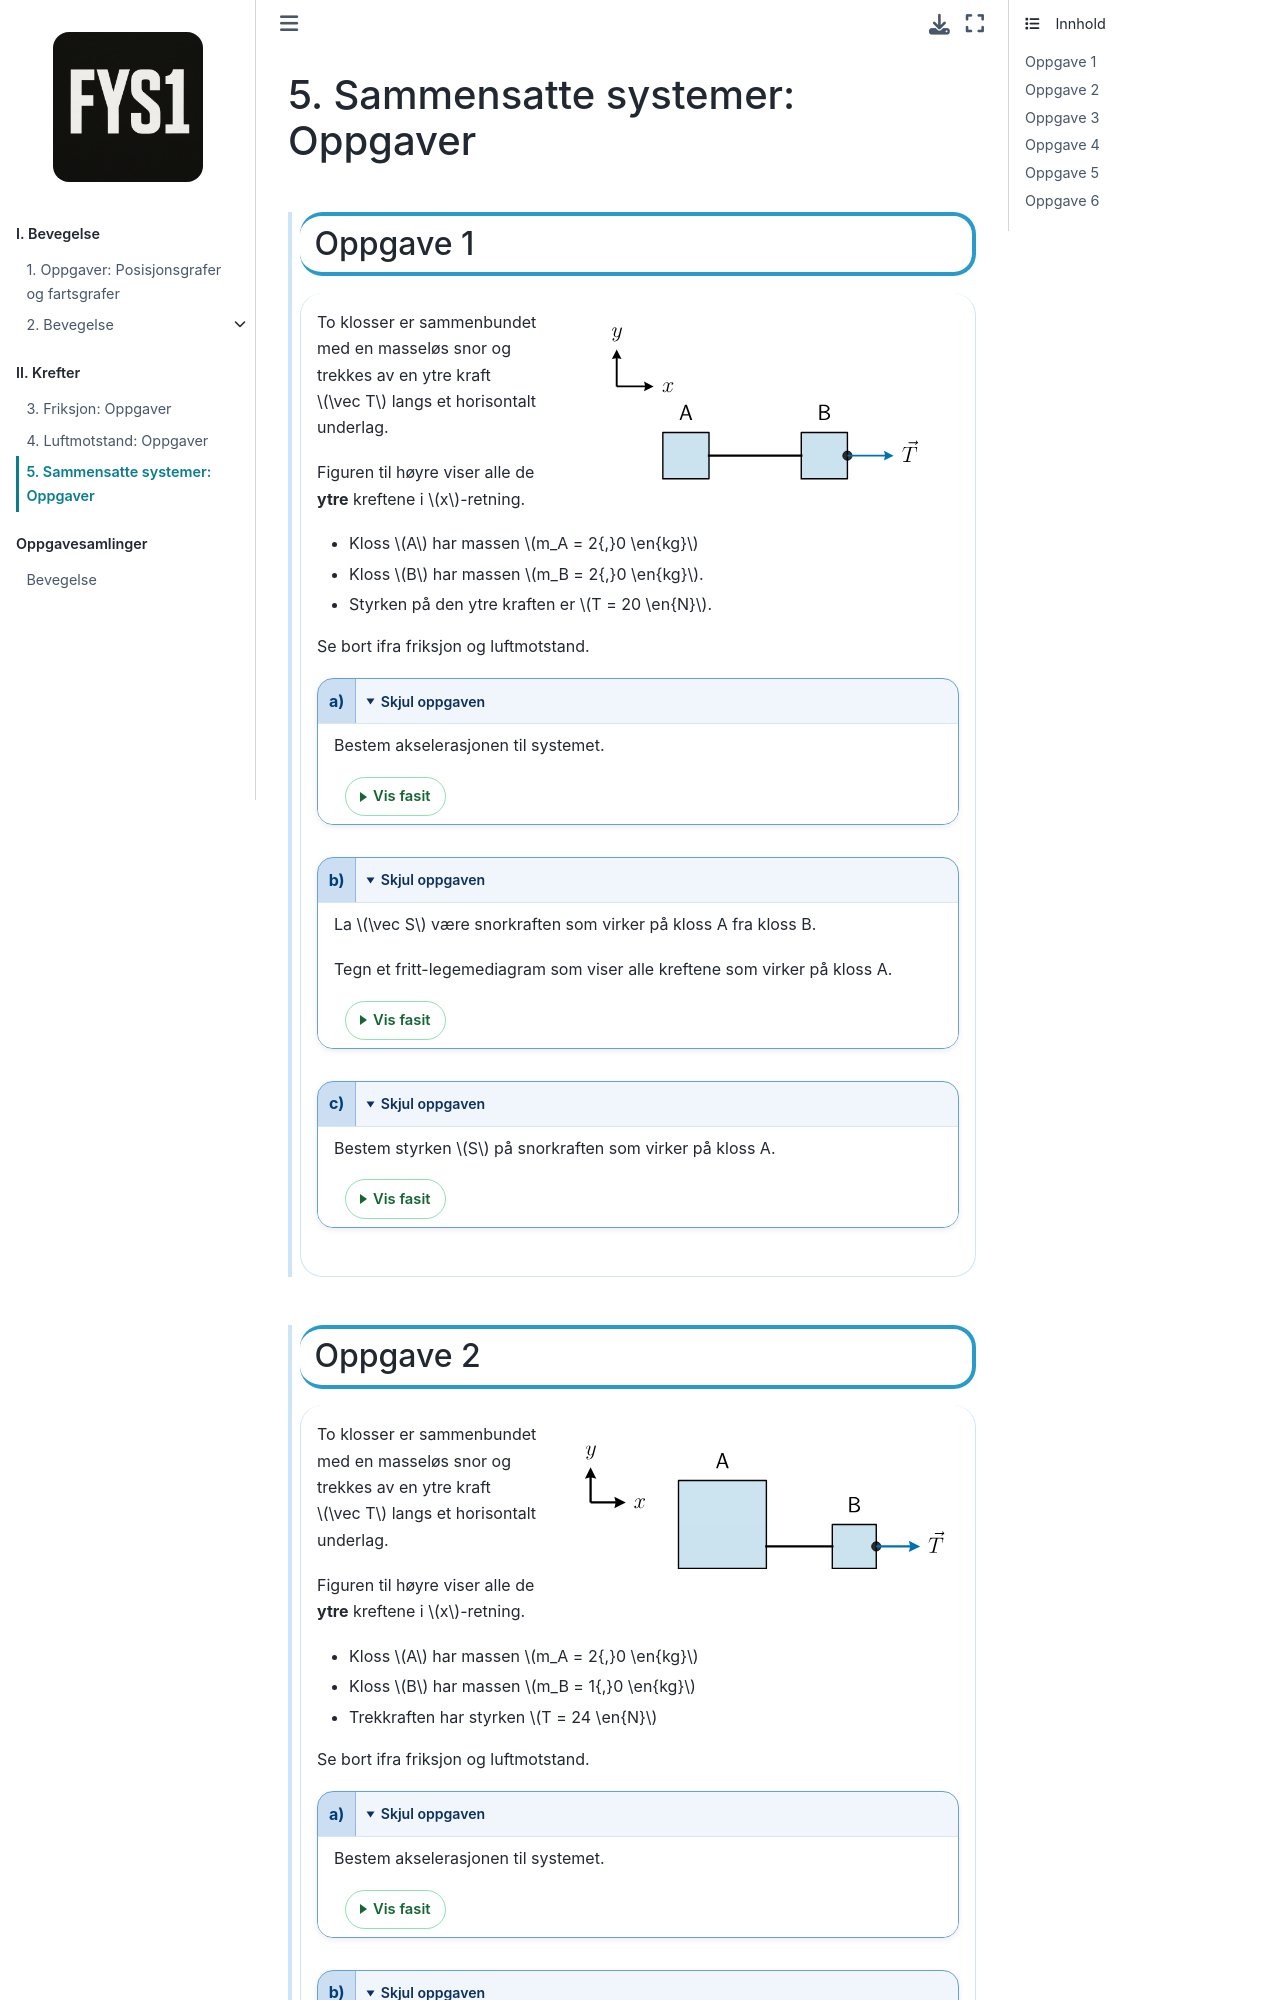

repository: reneaas/fys1 · page: book/krefter/sammensatte_systemer/oppgaver.html · generator: jekyll

# Sammensatte systemer: Oppgaver



:::::::::::::::{exercise} Oppgave 1

:::{plot}
figsize: (6, 3)
width: 400px
align: right
axis: off
axis: equal 
let: l_A = 1
let: l_B = 1
let: d = 2
let: x0 = -1
let: y0 = d
let: s = 0.8
vector: (x0, y0), s, 0, black
vector: (x0, y0), 0, s, black
text: x0 + s, y0, "$x$", center-right
text: x0, y0 + s, "$y$", top-center
polygon: (0, 0), (l_A, 0), (l_A, l_A), (0, l_A), blue, 0.2
polygon: (l_A + d, 0), (l_A + d + l_B, 0), (l_A + d + l_B, l_B), (l_A + d, l_B), blue, 0.2
line-segment: (l_A, l_B/2), (l_A + d, l_B/2), black, solid
point: (d + l_A + l_B, l_B/2)
vector: (d + l_A + l_B, l_B/2), 1, 0, blue
text: d + l_A + l_B + 1, l_B / 2, "$\vec T$", center-right
text: l_A/2, l_A, "A", top-center
text: l_A + d + l_B/2, l_B, "B", top-center
fontsize: 24
:::


To klosser er sammenbundet med en masseløs snor og trekkes av en ytre kraft $\vec T$ langs et horisontalt underlag.

Figuren til høyre viser alle de **ytre** kreftene i $x$-retning.

* Kloss $A$ har massen $m_A = 2{,}0 \en{kg}$ 
* Kloss $B$ har massen $m_B = 2{,}0 \en{kg}$. 
* Styrken på den ytre kraften er $T = 20 \en{N}$. 


Se bort ifra friksjon og luftmotstand.

:::::::::::::{part} a
Bestem akselerasjonen til systemet.



:::::{answer}
$$
a = 5{,}0 \en{m/s^2}
$$

::::{solution}
Den eneste ytre kraften i $x$-retning er $\vec T$ som betyr at summen av kreftene på totalsystemet er

$$
\sum F_x = T
$$

Med Newtons 2. lov får vi at 

$$
\sum F_x = (m_A + m_B)a = T \liff a = \dfrac{T}{m_A + m_B}
$$

Dermed blir akselerasjonen

$$
a = \dfrac{20{,}0 \en{N}}{2{,}0 \en{kg} + 2{,}0 \en{kg}} = 5{,}0 \en{m/s^2}
$$
::::
:::::

:::::::::::::


:::::::::::::{part} b
La $\vec S$ være snorkraften som virker på kloss A fra kloss B.

Tegn et fritt-legemediagram som viser alle kreftene som virker på kloss A.


:::::{answer}
:::{plot}
figsize: (6, 3)
width: 70%
axis: off
axis: equal 
let: l = 2
let: d = 1.5
let: x0 = -1.5*d
let: y0 = d
let: s = 0.8
vector: (x0, y0), s, 0, black
vector: (x0, y0), 0, s, black
text: x0 + s, y0, "$x$", center-right
text: x0, y0 + s, "$y$", top-center
polygon: (0, 0), (l, 0), (l, l), (0, l), blue, 0.1
point: (l/2, l/2)
vector: (l/2, l/2), 0, -2.2, red
text: l/2, l/2 - 2.2, "$\vec G_A$", bottom-center
point: (3*l/4, 0)
vector: (3*l/4, 0), 0, 2.2, red
text: 3*l/4, 2.2, "$\vec N_A$", top-center
point: (l, l/2)
vector: (l, l/2), 1.3, 0, red
text: l + 1.3, l/2, "$\vec S$", center-right
fontsize: 24
:::
:::::


:::::::::::::


:::::::::::::{part} c
Bestem styrken $S$ på snorkraften som virker på kloss A.


:::::{answer}
$$
S = 10 \en{N}
$$


::::{solution}
:::{plot}
figsize: (6, 3)
width: 400px
align: right
axis: off
axis: equal 
let: l = 2
let: d = 1.5
let: x0 = -1.5*d
let: y0 = d
let: s = 0.8
vector: (x0, y0), s, 0, black
vector: (x0, y0), 0, s, black
text: x0 + s, y0, "$x$", center-right
text: x0, y0 + s, "$y$", top-center
polygon: (0, 0), (l, 0), (l, l), (0, l), blue, 0.1
point: (l/2, l/2)
vector: (l/2, l/2), 0, -2.2, red
text: l/2, l/2 - 2.2, "$\vec G_A$", bottom-center
point: (3*l/4, 0)
vector: (3*l/4, 0), 0, 2.2, red
text: 3*l/4, 2.2, "$\vec N_A$", top-center
point: (l, l/2)
vector: (l, l/2), 1.3, 0, red
text: l + 1.3, l/2, "$\vec S$", center-right
fontsize: 24
:::

Fra oppgave **b)** har vi fritt-legemediagrammet til kloss A.

Summen av kreftene i $x$-retning på klossen er

$$
\sum F_{x, A} = S
$$

Fra Newtons 2. lov får vi da at 

$$
\sum F_{x, A} = m_A a
$$

Akselerasjonen til kloss A er den samme som akselerasjonen til totalsystemet som betyr at 

$$
S = m_A a = 2{,}0 \en{kg} \cdot 5{,}0 \en{m/s^2} = 10 \en{N}
$$
::::
:::::

:::::::::::::


:::::::::::::::


:::::::::::::::{exercise} Oppgave 2

:::{plot}
figsize: (6, 3)
width: 400px
align: right
axis: off
axis: equal 
let: l_A = 2
let: l_B = 1
let: d = 1.5
let: x0 = -2
let: y0 = d
let: s = 0.8
vector: (x0, y0), s, 0, black
vector: (x0, y0), 0, s, black
text: x0 + s, y0, "$x$", center-right
text: x0, y0 + s, "$y$", top-center
polygon: (0, 0), (l_A, 0), (l_A, l_A), (0, l_A), blue, 0.2
polygon: (l_A + d, 0), (l_A + d + l_B, 0), (l_A + d + l_B, l_B), (l_A + d, l_B), blue, 0.2
line-segment: (l_A, l_B/2), (l_A + d, l_B/2), black, solid
point: (d + l_A + l_B, l_B/2)
vector: (d + l_A + l_B, l_B/2), 1, 0, blue
text: d + l_A + l_B + 1, l_B / 2, "$\vec T$", center-right
text: l_A/2, l_A, "A", top-center
text: l_A + d + l_B/2, l_B, "B", top-center
fontsize: 24
:::


To klosser er sammenbundet med en masseløs snor og trekkes av en ytre kraft $\vec T$ langs et horisontalt underlag.

Figuren til høyre viser alle de **ytre** kreftene i $x$-retning.

* Kloss $A$ har massen $m_A = 2{,}0 \en{kg}$ 
* Kloss $B$ har massen $m_B = 1{,}0 \en{kg}$
* Trekkraften har styrken $T = 24 \en{N}$


Se bort ifra friksjon og luftmotstand.

:::::::::::::{part} a
Bestem akselerasjonen til systemet.



:::::{answer}
$$
a = 8{,}0 \en{m/s^2}
$$

::::{solution}
Vi har at summen av kreftene i $x$-retning på totalsystemet er

$$
\sum F_x = T
$$

Videre gir Newtons 2. lov for totalsystemet at 

$$
\sum F_x = (m_A + m_B)a
$$

Dermed får vi at 

$$
(m_A + m_B)a = T \limplies a = \dfrac{T}{m_A + m_B}
$$

Vi regner så ut akselerasjonen:

$$
a = \dfrac{24 \en{N}}{2{,}0 \en{kg} + 1{,}0 \en{kg}} = 8{,}0 \en{m/s^2}
$$
::::
:::::

:::::::::::::

:::::::::::::{part} b
La $\vec S$ være snorkraften som virker på kloss B fra kloss A.

Tegn et fritt-legemediagram som viser alle kreftene som virker på kloss B.


:::::{answer}
:::{plot}
figsize: (6, 3)
width: 100%
axis: off
axis: equal 
let: l = 2
let: d = 1.5
let: x0 = -1.5*d
let: y0 = 1.5*d
let: s = 0.8
vector: (x0, y0), s, 0, black
vector: (x0, y0), 0, s, black
text: x0 + s, y0, "$x$", center-right
text: x0, y0 + s, "$y$", top-center
polygon: (0, 0), (l, 0), (l, l), (0, l), blue, 0.1
point: (l/2, l/2)
vector: (l/2, l/2), 0, -2.5, red
text: l/2, l/2 - 2.5, "$\vec G_B$", bottom-center
point: (3*l/4, 0)
vector: (3*l/4, 0), 0, 2.5, red
text: 3*l/4, 2.5, "$\vec N_B$", top-center
point: (0, l/2)
vector: (0, l/2), -1.3, 0, red
text: - 1.3, l/2, "$\vec S$", center-left
fontsize: 20
point: (l, l/2)
vector: (l, l/2), 2, 0, blue
text: l + 2, l/2, "$\vec T$", center-right
:::
:::::


:::::::::::::


:::::::::::::{part} c
Bestem styrken på snorkraften $\vec S$ som virker på kloss B.



:::::{answer}

$$
S = 16 \en{N}
$$

::::{solution}

:::{plot}
figsize: (6, 3)
width: 400px
align: right
axis: off
axis: equal 
let: l = 2
let: d = 1.5
let: x0 = -1.5*d
let: y0 = 1.5*d
let: s = 0.8
vector: (x0, y0), s, 0, black
vector: (x0, y0), 0, s, black
text: x0 + s, y0, "$x$", center-right
text: x0, y0 + s, "$y$", top-center
polygon: (0, 0), (l, 0), (l, l), (0, l), blue, 0.1
point: (l/2, l/2)
vector: (l/2, l/2), 0, -2.5, red
text: l/2, l/2 - 2.5, "$\vec G_B$", bottom-center
point: (3*l/4, 0)
vector: (3*l/4, 0), 0, 2.5, red
text: 3*l/4, 2.5, "$\vec N_B$", top-center
point: (0, l/2)
vector: (0, l/2), -1.3, 0, red
text: - 1.3, l/2, "$\vec S$", center-left
fontsize: 20
point: (l, l/2)
vector: (l, l/2), 2, 0, blue
text: l + 2, l/2, "$\vec T$", center-right
:::


Fra oppgave **b)** har vi fritt-legemediagrammet for kreftene som virker på kloss B.

Summen av kreftene i $x$-retning på kloss B er 

$$
\sum F_{x, B} = T - S
$$

Fra Newtons 2. lov har vi at 

$$
\sum F_{x, B} = m_B a
$$

som betyr at 

$$
T - S = m_B a \limplies S = T - m_B a
$$

Dermed får vi styrken på snorkraften:

$$
S = 24 \en{N} - 1{,}0 \en{kg} \cdot 8{,}0 \en{m/s^2} = 16 \en{N}
$$


::::
:::::

:::::::::::::

:::::::::::::::


---
